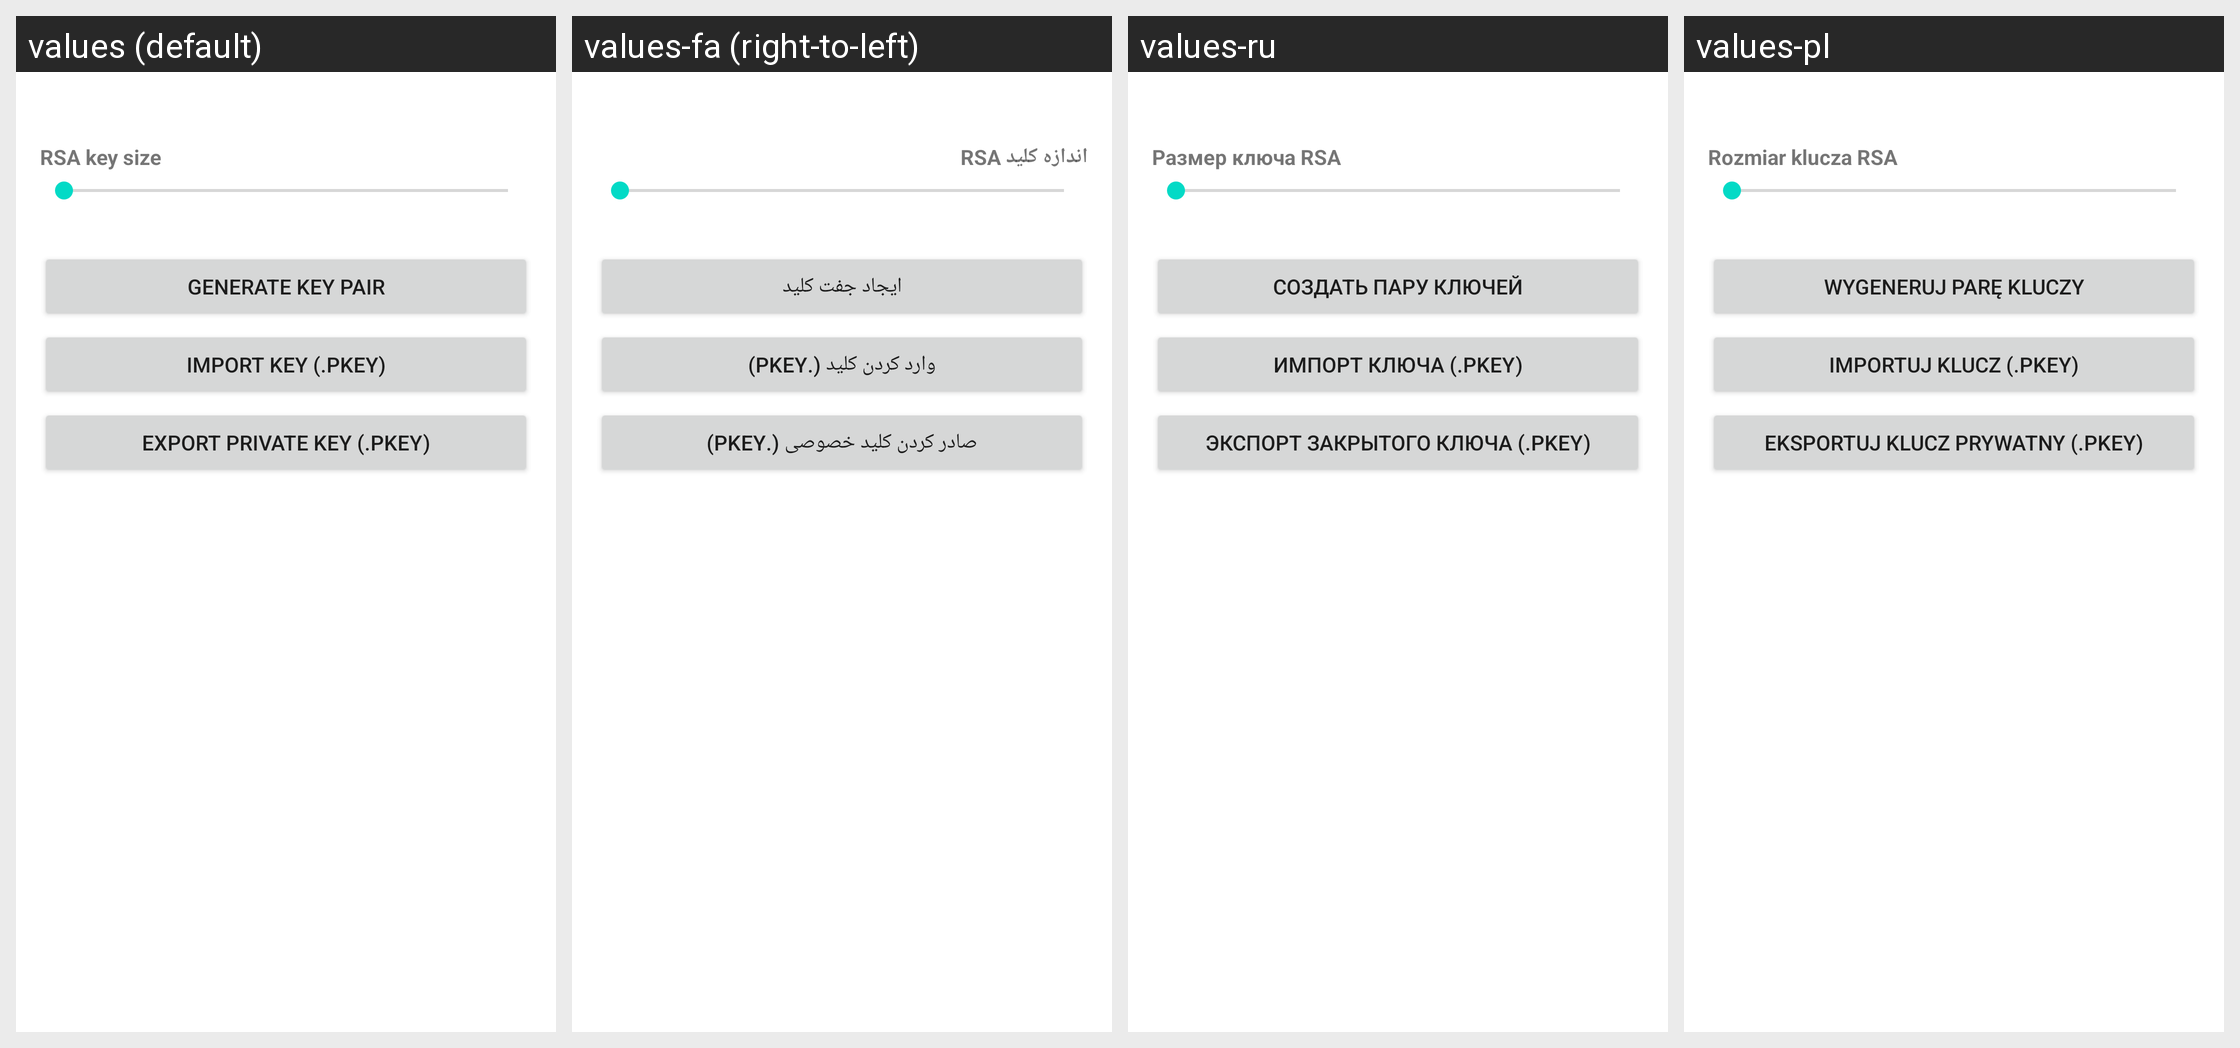

Translations of the strings shown on this Android screen, per locale in the grid:
Android screen res/layout/svnc_client_auth_dialog.xml rendered under 4 locales, left to right: values (default), values-fa (right-to-left), values-ru, values-pl. Device: Nexus 5 (rendered at 1080×1920; each locale shown at half size, 540×960, under a caption strip naming it); theme Theme.MaterialComponents.DayNight.NoActionBar.
Other locales in the repository, not shown: values-af, values-ar, values-bg, values-bn, values-ca, values-cs, values-cy, values-da, values-de, values-el, values-es, values-et, values-fi, values-fil, values-fr, values-gu, values-hi, values-hr, values-hu, values-in, values-is, values-it, values-iw, values-ja, values-kn, values-ko, values-ml, values-mr, values-ms, values-nb, values-ne, values-nl, values-pt, values-pt-rBR, values-ro, values-sk, values-sr, values-sv, values-sw, values-ta, values-te, values-th, values-tr, values-uk, values-ur, values-vi, values-zh-rCN, values-zh-rTW, values-zu.
Strings drawn on this screen, with the default value and each locale's value (text and hints the layout hard-codes, and strings that could not be matched under every locale, appear in the picture but are not listed):

svnc_client_auth_key_size_label
  values: RSA key size
  values-fa: اندازه کلید RSA
  values-ru: Размер ключа RSA
  values-pl: Rozmiar klucza RSA

securevncplugin_generate_key_pair
  values: Generate Key Pair
  values-fa: ایجاد جفت کلید
  values-ru: Создать пару ключей
  values-pl: Wygeneruj parę kluczy

securevncplugin_import_key
  values: Import Key (.pkey)
  values-fa: وارد کردن کلید (.pkey)
  values-ru: Импорт ключа (.pkey)
  values-pl: Importuj klucz (.pkey)

svnc_client_auth_export_pkey
  values: Export Private Key (.pkey)
  values-fa: صادر کردن کلید خصوصی (.pkey)
  values-ru: Экспорт закрытого ключа (.pkey)
  values-pl: Eksportuj klucz prywatny (.pkey)
